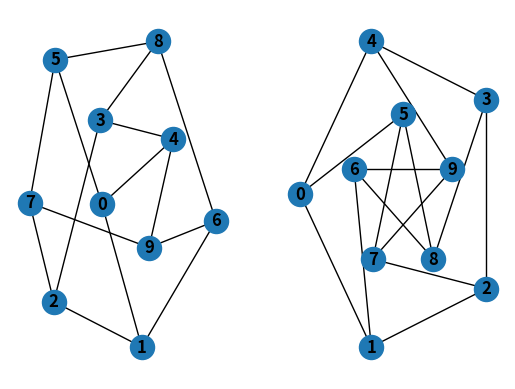
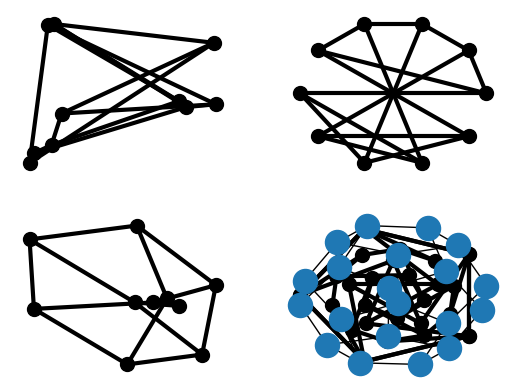

The matplotlib source for these figures, in order: (Note: this script raises an exception after producing the figures.)
# ## 教程
#
# 本指南可以帮助您开始使用NetworkX。
#
# ### 创建图形
#
# 创建一个没有节点和边的空图形。

import networkx as nx
G = nx.Graph()

# 根据定义，a `Graph` 是一组节点（顶点）和已识别的节点对（称为边、链接等）的集合。在NetworkX中，节点可以是任何 [hashable](https://docs.python.org/3/glossary.html#term-hashable) 对象，例如文本字符串、图像、XML对象、另一个图形、自定义节点对象等。
#
# # 结点
#
# 图 `G` 可以通过多种方式生长。NetworkX包括许多图形生成器功能和以多种格式读取和写入图形的工具。我们先来看看简单的操作。您可以一次添加一个节点，

G.add_node(1)

# 或从任何 [iterable](https://docs.python.org/3/glossary.html#term-iterable) 容器，如列表

G.add_nodes_from([2, 3])

# 如果容器产生2个元组形式，还可以添加节点和节点属性 `(node, node_attribute_dict)` ：：
#
# ```
# >>> G.add_nodes_from([
# ...     (4, {"color": "red"}),
# ...     (5, {"color": "green"}),
# ... ])
# ```
#
# 进一步讨论节点属性 below .
#
# 一个图中的节点可以合并到另一个图中：

H = nx.path_graph(10)
G.add_nodes_from(H)

# `G` 现在包含的节点 `H` 作为节点 `G` . 相反，您可以使用图表 `H` 作为一个节点 `G` .

G.add_node(H)

# 图 `G` 现在包含 `H` 作为节点。这种灵活性非常强大，因为它允许图形、文件图形、函数图形等等。值得考虑如何构造应用程序，使节点成为有用的实体。当然，在 `G` 如果您愿意的话，还可以使用一个由标识符为节点信息键入的独立字典。
#
# # 边缘
#
# `G` 也可以通过一次添加一个边来生长，

G.add_edge(1, 2)
e = (2, 3)
G.add_edge(*e)  # unpack edge tuple*

# 通过添加边列表，

G.add_edges_from([(1, 2), (1, 3)])

# 或者通过添加 ebunch 边缘的安 *埃班斯* 是边缘元组的任何可重写容器。边元组可以是节点的2个元组，也可以是具有2个节点、后跟边属性字典的3个元组，例如， `(2, 3, {{'weight': 3.1415}})` .  进一步讨论了边缘属性 below .

G.add_edges_from(H.edges)

# 添加现有节点或边时没有投诉。例如，删除所有节点和边之后，

G.clear()

# 我们添加新的节点/边缘，NetworkX会悄悄地忽略已经存在的任何节点/边缘。

G.add_edges_from([(1, 2), (1, 3)])
G.add_node(1)
G.add_edge(1, 2)
G.add_node("spam")        # adds node "spam"
G.add_nodes_from("spam")  # adds 4 nodes: 's', 'p', 'a', 'm'
G.add_edge(3, 'm')

# 在这个阶段，图表 `G` 由8个节点和3个边组成，如下所示：

G.number_of_nodes()
G.number_of_edges()

# # 检查图的元素
#
# 我们可以检查节点和边缘。四个基本图形属性有助于报告： `G.nodes` ， `G.edges` ， `G.adj` 和 `G.degree` .  这些设置类似于图中节点、边、相邻（相邻）和节点度数的视图。它们为图形结构提供了一个不断更新的只读视图。它们也是类似dict的，因为您可以通过视图查找节点和边缘数据属性，并使用方法迭代数据属性。 `.items()` ， `.data('span')` . 如果您想要一个特定的容器类型而不是视图，您可以指定一个。这里我们使用列表，尽管集合、dict、元组和其他容器在其他上下文中可能更好。

list(G.nodes)
list(G.edges)
list(G.adj[1])  # or list(G.neighbors(1))
G.degree[1]  # the number of edges incident to 1

# 可以指定使用 nbunch . 安 *纳布斯* 是否属于： `None` （指所有节点）、一个节点或节点的iterable容器，它本身不是图中的节点。

G.edges([2, 'm'])
G.degree([2, 3])

# # 从图形中删除元素
#
# 可以用与添加类似的方式从图形中删除节点和边。使用方法 `Graph.remove_node()` ， `Graph.remove_nodes_from()` ， `Graph.remove_edge()` 和 `Graph.remove_edges_from()` ，例如

G.remove_node(2)
G.remove_nodes_from("spam")
list(G.nodes)
G.remove_edge(1, 3)

# # 使用图形构造函数
#
# 图形对象不必以增量方式构建——指定图形结构的数据可以直接传递给各种图形类的构造函数。当通过实例化一个图形类来创建一个图结构时，可以用几种格式指定数据。

G.add_edge(1, 2)
H = nx.DiGraph(G)   # create a DiGraph using the connections from G
list(H.edges())
edgelist = [(0, 1), (1, 2), (2, 3)]
H = nx.Graph(edgelist)

# # 用作节点和边的内容
#
# 您可能会注意到节点和边没有指定为networkx对象。这使您可以自由地将有意义的项用作节点和边。最常见的选择是数字或字符串，但是节点可以是任何可哈希对象（除了 `None` ）并且边缘可以与任何对象关联 `x` 使用 `G.add_edge(n1, n2, object=x)` .
#
# 作为一个例子， `n1` 和 `n2` 可能是来自RCSB蛋白质数据库的蛋白质对象，以及 `x` 可以参考出版物的XML记录，该记录详细描述了它们交互的实验观察结果。
#
# 我们发现这种能力非常有用，但是如果不熟悉Python，它的滥用会导致令人惊讶的行为。如果有疑问，考虑使用 `convert_node_labels_to_integers()` 以获得更传统的带有整数标签的图形。
#
# # 访问边缘和邻居
#
# 除了视图 `Graph.edges` 和 `Graph.adj` ，可以使用下标表示法访问边和邻居。

G = nx.Graph([(1, 2, {"color": "yellow"})])
G[1]  # same as G.adj[1]
G[1][2]
G.edges[1, 2]

# 如果边已经存在，可以使用下标表示法获取/设置边的属性。

G.add_edge(1, 3)
G[1][3]['color'] = "blue"
G.edges[1, 2]['color'] = "red"
G.edges[1, 2]

# 使用 `G.adjacency()` 或 `G.adj.items()` . 注意，对于无向图，邻接迭代可以看到每个边两次。

FG = nx.Graph()
FG.add_weighted_edges_from([(1, 2, 0.125), (1, 3, 0.75), (2, 4, 1.2), (3, 4, 0.375)])
for n, nbrs in FG.adj.items():
   for nbr, eattr in nbrs.items():
       wt = eattr['weight']
       if wt < 0.5: print(f"({n}, {nbr}, {wt:.3})")

# 使用边缘属性可以方便地访问所有边缘。

for (u, v, wt) in FG.edges.data('weight'):
    if wt < 0.5:
        print(f"({u}, {v}, {wt:.3})")

# # 向图形、节点和边添加属性
#
# 诸如权重、标签、颜色或任何您喜欢的python对象等属性都可以附加到图形、节点或边上。
#
# 每个图、节点和边都可以在关联的属性字典中保存键/值属性对（键必须是可哈希的）。默认情况下，这些属性为空，但可以使用 `add_edge` ， `add_node` 或直接操作命名的属性字典 `G.graph` ， `G.nodes` 和 `G.edges` 对于图 `G` .
#
# ## 图形属性
#
# 创建新图形时分配图形属性

G = nx.Graph(day="Friday")
G.graph

# 或者您可以稍后修改属性

G.graph['day'] = "Monday"
G.graph

# # 节点属性
#
# 使用添加节点属性 `add_node()` ， `add_nodes_from()` 或 `G.nodes`

G.add_node(1, time='5pm')
G.add_nodes_from([3], time='2pm')
G.nodes[1]
G.nodes[1]['room'] = 714
G.nodes.data()

# 请注意，将节点添加到 `G.nodes` 不将其添加到图表中，使用 `G.add_node()` 添加新节点。同样适用于边缘。
#
# # 边缘属性
#
# 使用添加/更改边缘属性 `add_edge()` ， `add_edges_from()` 或下标符号。

G.add_edge(1, 2, weight=4.7 )
G.add_edges_from([(3, 4), (4, 5)], color='red')
G.add_edges_from([(1, 2, {'color': 'blue'}), (2, 3, {'weight': 8})])
G[1][2]['weight'] = 4.7
G.edges[3, 4]['weight'] = 4.2

# 特殊属性 `weight` 应该是数字，因为它被需要加权边缘的算法使用。
#
#  有向图
#
# 这个 `DiGraph` 提供了附加的属性，例如。， `DiGraph.out_edges` ， `DiGraph.in_degree` ， `DiGraph.predecessors()` ， `DiGraph.successors()` 等。为了使算法能够轻松地与两个类一起工作，有向版本的 `neighbors()` 等于 `successors()` 虽然 `degree` 报告 `in_degree` 和 `out_degree` 尽管有时会觉得不一致。

DG = nx.DiGraph()
DG.add_weighted_edges_from([(1, 2, 0.5), (3, 1, 0.75)])
DG.out_degree(1, weight='weight')
DG.degree(1, weight='weight')
list(DG.successors(1))
list(DG.neighbors(1))

# 有些算法只适用于有向图，而另一些算法不适用于有向图。实际上，将有向图和无向图集中在一起的趋势是危险的。如果要将有向图视为某些度量的无向图，则应该使用 `Graph.to_undirected()` 或与

H = nx.Graph(G)  # create an undirected graph H from a directed graph G

# # 多重图
#
# NetworkX为允许任意节点对之间存在多个边的图形提供类。这个 `MultiGraph` 和 `MultiDiGraph` 类允许您两次添加相同的边缘，可能使用不同的边缘数据。这对某些应用程序来说可能很强大，但许多算法在此类图上没有很好的定义。如果结果定义明确，例如： `MultiGraph.degree()` 我们提供功能。否则，您应该以一种使测量定义良好的方式转换为标准图。

MG = nx.MultiGraph()
MG.add_weighted_edges_from([(1, 2, 0.5), (1, 2, 0.75), (2, 3, 0.5)])
dict(MG.degree(weight='weight'))
GG = nx.Graph()
for n, nbrs in MG.adjacency():
   for nbr, edict in nbrs.items():
       minvalue = min([d['weight'] for d in edict.values()])
       GG.add_edge(n, nbr, weight = minvalue)

nx.shortest_path(GG, 1, 3)

# # 图形生成器和图形操作
#
# 除了逐节点或逐边构造图外，还可以通过
#
# 1. 应用经典图形操作，例如：
#
# 1. 调用一个经典的小图，例如，
#
# 1. 对经典图形使用（构造）生成器，例如，
#
# 像这样：

K_5 = nx.complete_graph(5)
K_3_5 = nx.complete_bipartite_graph(3, 5)
barbell = nx.barbell_graph(10, 10)
lollipop = nx.lollipop_graph(10, 20)

# 1. 使用随机图形生成器，例如，
#
# 像这样：

er = nx.erdos_renyi_graph(100, 0.15)
ws = nx.watts_strogatz_graph(30, 3, 0.1)
ba = nx.barabasi_albert_graph(100, 5)
red = nx.random_lobster(100, 0.9, 0.9)

# 1. 使用常用的图形格式读取存储在文件中的图形，如边列表、邻接列表、gml、graphml、pickle、leda等。

nx.write_gml(red, "path.to.file")
mygraph = nx.read_gml("path.to.file")

# 有关图形格式的详细信息，请参见 读写图表 关于图形生成器函数，请参见 图形生成器
#
# # 分析图形
#
# 的结构 `G` 可以使用各种图论函数进行分析，例如：

G = nx.Graph()
G.add_edges_from([(1, 2), (1, 3)])
G.add_node("spam")       # adds node "spam"
list(nx.connected_components(G))
sorted(d for n, d in G.degree())
nx.clustering(G)

# 一些具有大输出的函数迭代（节点、值）2元组。这些很容易存储在 [dict](https://docs.python.org/3/library/stdtypes.html#dict) 结构，如果你愿意的话。

sp = dict(nx.all_pairs_shortest_path(G))
sp[3]

# 见 算法 有关支持的图形算法的详细信息。
#
# # 图形绘制
#
# networkx主要不是一个图形绘制包，而是一个带有matplotlib的基本绘图，以及一个使用开源graphviz软件包的接口。这些是 `networkx.drawing` 模块，如果可能，将导入。
#
# 首先导入Matplotlib的绘图接口（Pylab也可以工作）

import matplotlib.pyplot as plt

# 测试是否导入 `networkx.drawing` 抽签成功 `G` 使用其中之一

G = nx.petersen_graph()
plt.subplot(121)
nx.draw(G, with_labels=True, font_weight='bold')
plt.subplot(122)
nx.draw_shell(G, nlist=[range(5, 10), range(5)], with_labels=True, font_weight='bold')

# 当绘制到交互显示时。请注意，您可能需要发布matplotlib

plt.show()

# 如果在交互模式下不使用matplotlib，则使用命令（请参见 [Matplotlib FAQ](http://matplotlib.org/faq/installing_faq.html#matplotlib-compiled-fine-but-nothing-shows-up-when-i-use-it) ）

options = {
    'node_color': 'black',
    'node_size': 100,
    'width': 3,
}
plt.subplot(221)
nx.draw_random(G, **options)
plt.subplot(222)
nx.draw_circular(G, **options)
plt.subplot(223)
nx.draw_spectral(G, **options)
plt.subplot(224)
nx.draw_shell(G, nlist=[range(5,10), range(5)], **options)

# 您可以通过以下方式找到其他选项： `draw_networkx()` 通过布局 `layout` . 可以将多个壳与 `draw_shell()` .

G = nx.dodecahedral_graph()
shells = [[2, 3, 4, 5, 6], [8, 1, 0, 19, 18, 17, 16, 15, 14, 7], [9, 10, 11, 12, 13]]
nx.draw_shell(G, nlist=shells, **options)

# 例如，要将图形保存到文件中，请使用

nx.draw(G)
plt.savefig("path.png")

# 写入文件 `path.png` 在本地目录中。如果系统上有graphviz和pygraphviz或pydot，您也可以使用 `nx_agraph.graphviz_layout(G)` 或 `nx_pydot.graphviz_layout(G)` 以获取节点位置，或以点格式写入图形以进行进一步处理。

from networkx.drawing.nx_pydot import write_dot
pos = nx.nx_agraph.graphviz_layout(G)
nx.draw(G, pos=pos)
write_dot(G, 'file.dot')

# 见 绘图 更多细节。
